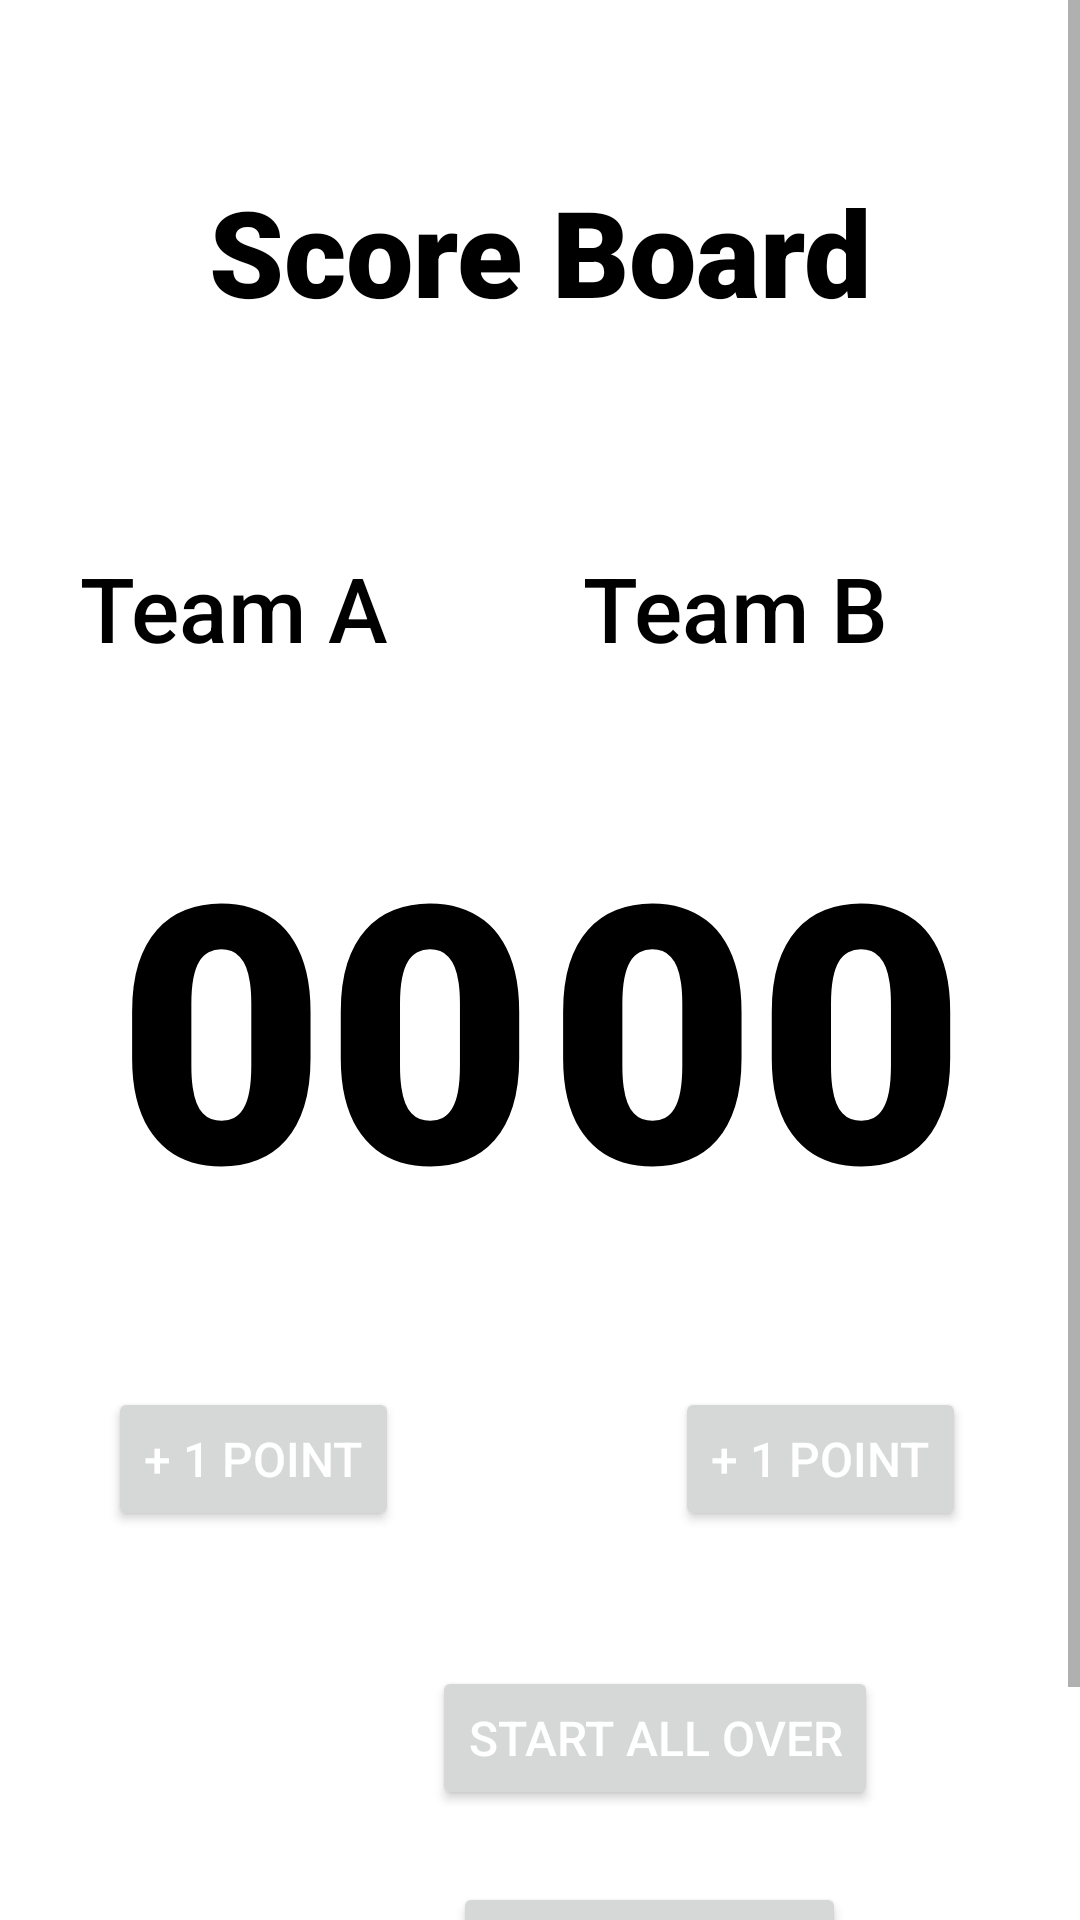

Reconstruct the res/layout file that produces this screen, plus the resources it refers to.
<!-- AndroidManifest.xml: application theme Theme.Scorecardnew -->
<!-- res/layout/activity_score.xml -->
<?xml version="1.0" encoding="utf-8"?>
<ScrollView xmlns:android="http://schemas.android.com/apk/res/android"
    xmlns:app="http://schemas.android.com/apk/res-auto"
    xmlns:tools="http://schemas.android.com/tools"
    android:layout_width="match_parent"
    android:layout_height="match_parent"
    tools:context=".ScoreActivity">

    <androidx.constraintlayout.widget.ConstraintLayout
        android:layout_width="match_parent"
        android:layout_height="match_parent">
        <TextView
            android:id="@+id/textView4"
            android:layout_width="wrap_content"
            android:layout_height="wrap_content"
            android:layout_marginTop="57dp"
            android:fontFamily="sans-serif-black"
            android:text="Score Board"
            android:textColor="#000000"
            android:textSize="40sp"
            app:layout_constraintEnd_toEndOf="parent"
            app:layout_constraintStart_toStartOf="parent"
            app:layout_constraintTop_toTopOf="parent" />

        <TextView
            android:id="@+id/nameA"
            android:layout_width="wrap_content"
            android:layout_height="wrap_content"
            android:layout_marginTop="72dp"
            android:fontFamily="sans-serif-medium"
            android:text="Team A"
            android:textColor="#000000"
            android:textSize="30sp"
            app:layout_constraintEnd_toStartOf="@+id/nameB"
            app:layout_constraintHorizontal_bias="0.291"
            app:layout_constraintStart_toStartOf="parent"
            app:layout_constraintTop_toBottomOf="@+id/textView4" />

        <TextView
            android:id="@+id/nameB"
            android:layout_width="wrap_content"
            android:layout_height="wrap_content"
            android:layout_marginTop="72dp"
            android:layout_marginEnd="64dp"
            android:layout_marginBottom="38dp"
            android:fontFamily="sans-serif-medium"
            android:text="Team B"
            android:textColor="#000000"
            android:textSize="30sp"
            app:layout_constraintBottom_toTopOf="@+id/scoreB"
            app:layout_constraintEnd_toEndOf="parent"
            app:layout_constraintTop_toBottomOf="@+id/textView4" />

        <TextView
            android:id="@+id/scoreA"
            android:layout_width="wrap_content"
            android:layout_height="wrap_content"
            android:layout_marginStart="39dp"
            android:layout_marginTop="38dp"
            android:fontFamily="sans-serif-black"
            android:text="00"
            android:textColor="#000000"
            android:textSize="120dp"
            app:layout_constraintStart_toStartOf="parent"
            app:layout_constraintTop_toBottomOf="@+id/nameA" />

        <TextView
            android:id="@+id/scoreB"
            android:layout_width="wrap_content"
            android:layout_height="wrap_content"
            android:layout_marginEnd="38dp"
            android:fontFamily="sans-serif-black"
            android:text="00"
            android:textColor="#000000"
            android:textSize="120dp"
            app:layout_constraintBaseline_toBaselineOf="@+id/scoreA"
            app:layout_constraintEnd_toEndOf="parent" />

        <Button
            android:id="@+id/teamA"
            android:layout_width="wrap_content"
            android:layout_height="wrap_content"
            android:layout_marginStart="36dp"
            android:layout_marginBottom="45dp"
            android:onClick="countScoreA"
            android:text="+ 1 point"
            android:textColor="#ffffff"
            android:textSize="16sp"
            app:layout_constraintBottom_toTopOf="@+id/restart"
            app:layout_constraintStart_toStartOf="parent"
            app:layout_constraintTop_toBottomOf="@+id/scoreA"
            app:layout_constraintVertical_bias="1.0" />

        <Button
            android:id="@+id/teamB"
            android:layout_width="wrap_content"
            android:layout_height="wrap_content"
            android:layout_marginTop="42dp"
            android:layout_marginEnd="38dp"
            android:layout_marginBottom="45dp"
            android:onClick="countScoreB"
            android:text="+ 1 point"
            android:textColor="#ffffff"
            android:textSize="16sp"
            app:layout_constraintBottom_toTopOf="@+id/restart"
            app:layout_constraintEnd_toEndOf="parent"
            app:layout_constraintTop_toBottomOf="@+id/scoreB" />

        <Button
            android:id="@+id/restart"
            android:layout_width="wrap_content"
            android:layout_height="wrap_content"
            android:layout_marginStart="11dp"
            android:layout_marginBottom="24dp"
            android:onClick="startAllOver"
            android:text="Start All Over"
            android:textColor="#ffffff"
            android:textSize="16sp"
            app:layout_constraintBottom_toTopOf="@+id/view_results"
            app:layout_constraintStart_toEndOf="@+id/teamA" />

        <Button
            android:id="@+id/view_results"
            android:layout_width="wrap_content"
            android:layout_height="wrap_content"
            android:layout_marginStart="7dp"
            android:layout_marginBottom="53dp"
            android:onClick="viewResults"
            android:text="View Results"
            android:textColor="#ffffff"
            android:textSize="16sp"
            app:layout_constraintBottom_toBottomOf="parent"
            app:layout_constraintStart_toStartOf="@+id/restart" />
    </androidx.constraintlayout.widget.ConstraintLayout>
</ScrollView>
<!-- resources referenced by this layout -->
<resources>
  <style name="Theme.Scorecardnew" parent="Theme.MaterialComponents.DayNight.DarkActionBar">
          
          <item name="colorPrimary">@color/purple_500</item>
          <item name="colorPrimaryVariant">@color/purple_700</item>
          <item name="colorOnPrimary">@color/white</item>
          
          <item name="colorSecondary">@color/teal_200</item>
          <item name="colorSecondaryVariant">@color/teal_700</item>
          <item name="colorOnSecondary">@color/black</item>
          
          <item name="android:statusBarColor" tools:targetApi="l">?attr/colorPrimaryVariant</item>
          
      </style>
  <!-- not gathered from this repository: default colours our renderer supplied (Android Studio template values) -->
  <color name="purple_500">#FF6200EE</color>
  <color name="purple_700">#FF3700B3</color>
  <color name="teal_200">#FF03DAC5</color>
  <color name="teal_700">#FF018786</color>
  <color name="black">#FF000000</color>
  <color name="white">#FFFFFFFF</color>
</resources>
